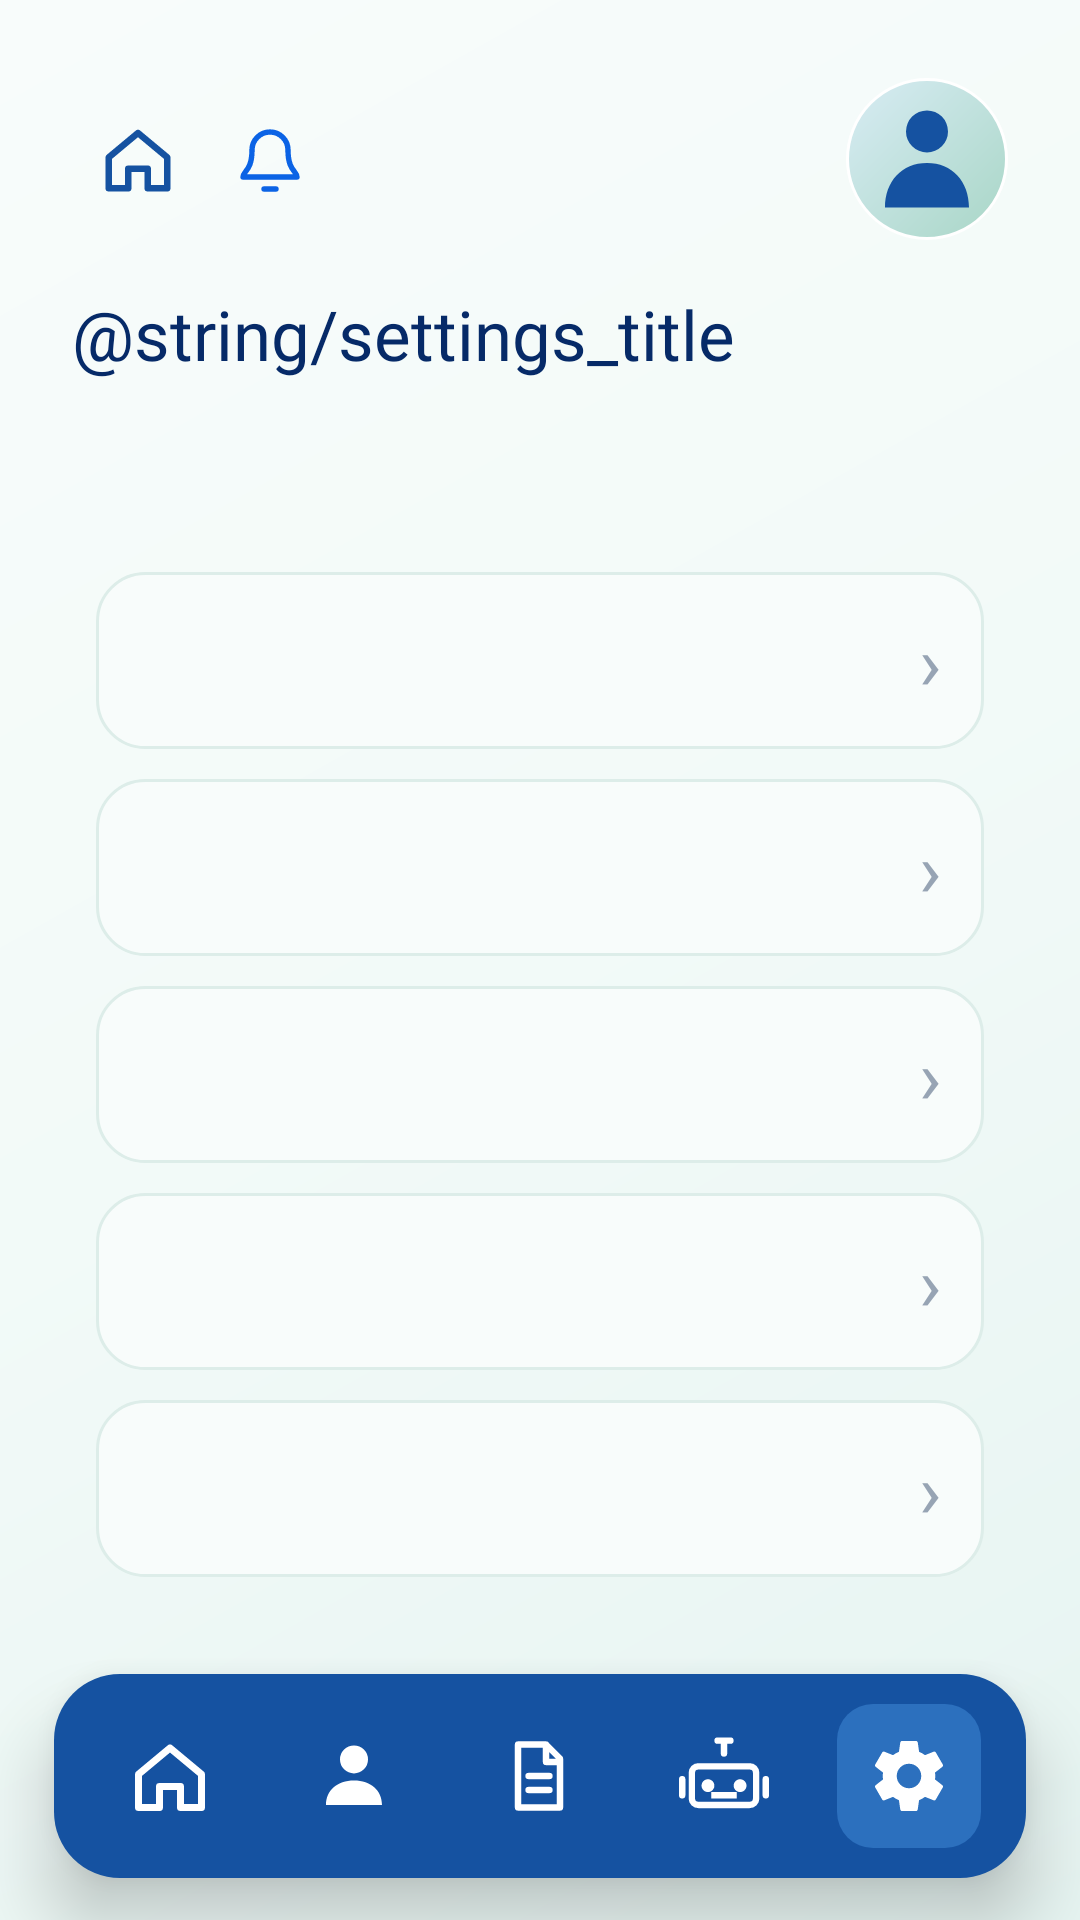

This screen was rendered from an Android layout file. Write that file and the resources it references.
<!-- AndroidManifest.xml: application theme Theme.Efficientiamobile -->
<!-- res/layout/activity_driver_settings.xml -->
<?xml version="1.0" encoding="utf-8"?>
<androidx.constraintlayout.widget.ConstraintLayout xmlns:android="http://schemas.android.com/apk/res/android"
    xmlns:app="http://schemas.android.com/apk/res-auto"
    xmlns:tools="http://schemas.android.com/tools"
    android:id="@+id/settingsRoot"
    android:layout_width="match_parent"
    android:layout_height="match_parent"
    android:background="@drawable/main_home_background"
    tools:context=".main.DriverSettingsActivity">

    <androidx.core.widget.NestedScrollView
        android:layout_width="0dp"
        android:layout_height="0dp"
        android:clipToPadding="false"
        android:fillViewport="true"
        android:paddingBottom="104dp"
        app:layout_constraintBottom_toBottomOf="parent"
        app:layout_constraintEnd_toEndOf="parent"
        app:layout_constraintStart_toStartOf="parent"
        app:layout_constraintTop_toTopOf="parent">

        <LinearLayout
            android:layout_width="match_parent"
            android:layout_height="wrap_content"
            android:orientation="vertical"
            android:paddingStart="24dp"
            android:paddingTop="22dp"
            android:paddingEnd="24dp"
            android:paddingBottom="28dp">

            <FrameLayout
                android:layout_width="match_parent"
                android:layout_height="62dp">

                <LinearLayout
                    android:layout_width="wrap_content"
                    android:layout_height="match_parent"
                    android:layout_gravity="start"
                    android:gravity="center_vertical"
                    android:orientation="horizontal">

                    <ImageButton
                        android:id="@+id/btnSettingsTopHome"
                        android:layout_width="44dp"
                        android:layout_height="44dp"
                        android:background="?attr/selectableItemBackgroundBorderless"
                        android:contentDescription="@string/home_icon_description"
                        android:padding="10dp"
                        android:src="@drawable/ic_nav_home"
                        app:tint="#1552A1" />

                    <ImageButton
                        android:id="@+id/btnSettingsNotifications"
                        android:layout_width="44dp"
                        android:layout_height="44dp"
                        android:background="?attr/selectableItemBackgroundBorderless"
                        android:contentDescription="@string/notification_icon_description"
                        android:padding="10dp"
                        android:src="@drawable/ic_home_notification"
                        android:translationY="1dp" />
                </LinearLayout>

                <ImageView
                    android:id="@+id/imgSettingsProfile"
                    android:layout_width="54dp"
                    android:layout_height="54dp"
                    android:layout_gravity="end|center_vertical"
                    android:background="@drawable/main_home_profile_background"
                    android:contentDescription="@string/main_home_profile_description"
                    android:padding="6dp"
                    android:src="@drawable/ic_profile_placeholder" />
            </FrameLayout>

            <TextView
                android:layout_width="match_parent"
                android:layout_height="wrap_content"
                android:layout_marginTop="12dp"
                android:fontFamily="@font/ibm_plex_sans_semibold"
                android:text="@string/settings_title"
                android:textColor="#062A68"
                android:textSize="23sp" />

            <LinearLayout
                android:layout_width="match_parent"
                android:layout_height="wrap_content"
                android:layout_marginStart="8dp"
                android:layout_marginTop="64dp"
                android:layout_marginEnd="8dp"
                android:orientation="vertical">

                <include android:id="@+id/settingNotifications" layout="@layout/item_driver_setting"
                    android:layout_width="match_parent" android:layout_height="wrap_content" />
                <include android:id="@+id/settingLanguage" layout="@layout/item_driver_setting"
                    android:layout_width="match_parent" android:layout_height="wrap_content"
                    android:layout_marginTop="10dp" />
                <include android:id="@+id/settingPrivacy" layout="@layout/item_driver_setting"
                    android:layout_width="match_parent" android:layout_height="wrap_content"
                    android:layout_marginTop="10dp" />
                <include android:id="@+id/settingAbout" layout="@layout/item_driver_setting"
                    android:layout_width="match_parent" android:layout_height="wrap_content"
                    android:layout_marginTop="10dp" />
                <include android:id="@+id/settingAccessibility" layout="@layout/item_driver_setting"
                    android:layout_width="match_parent" android:layout_height="wrap_content"
                    android:layout_marginTop="10dp" />
            </LinearLayout>
        </LinearLayout>
    </androidx.core.widget.NestedScrollView>

    <LinearLayout
        android:layout_width="0dp"
        android:layout_height="68dp"
        android:layout_marginStart="18dp"
        android:layout_marginEnd="18dp"
        android:layout_marginBottom="14dp"
        android:background="@drawable/main_home_bottom_bar"
        android:elevation="14dp"
        android:gravity="center"
        android:orientation="horizontal"
        android:paddingStart="8dp"
        android:paddingEnd="8dp"
        app:layout_constraintBottom_toBottomOf="parent"
        app:layout_constraintEnd_toEndOf="parent"
        app:layout_constraintStart_toStartOf="parent">

        <FrameLayout android:id="@+id/navSettingsHome" android:layout_width="0dp"
            android:layout_height="match_parent" android:layout_weight="1"
            android:foreground="?attr/selectableItemBackgroundBorderless">
            <ImageView android:layout_width="28dp" android:layout_height="28dp"
                android:layout_gravity="center" android:contentDescription="@string/home_icon_description"
                android:src="@drawable/ic_nav_home" />
        </FrameLayout>
        <FrameLayout android:id="@+id/navSettingsProfile" android:layout_width="0dp"
            android:layout_height="match_parent" android:layout_weight="1"
            android:foreground="?attr/selectableItemBackgroundBorderless">
            <ImageView android:layout_width="28dp" android:layout_height="28dp"
                android:layout_gravity="center" android:contentDescription="@string/main_home_profile_description"
                android:src="@drawable/ic_nav_profile" />
        </FrameLayout>
        <FrameLayout android:id="@+id/navSettingsDocuments" android:layout_width="0dp"
            android:layout_height="match_parent" android:layout_weight="1"
            android:foreground="?attr/selectableItemBackgroundBorderless">
            <ImageView android:layout_width="28dp" android:layout_height="28dp"
                android:layout_gravity="center" android:contentDescription="@string/main_home_documents_description"
                android:src="@drawable/ic_nav_document" />
        </FrameLayout>
        <FrameLayout android:id="@+id/navSettingsAssistant" android:layout_width="0dp"
            android:layout_height="match_parent" android:layout_weight="1"
            android:foreground="?attr/selectableItemBackgroundBorderless">
            <ImageView android:layout_width="30dp" android:layout_height="30dp"
                android:layout_gravity="center" android:contentDescription="@string/main_home_assistant_description"
                android:src="@drawable/ic_nav_assistant" />
        </FrameLayout>
        <FrameLayout android:id="@+id/navSettingsSelected" android:layout_width="0dp"
            android:layout_height="match_parent" android:layout_weight="1">
            <ImageView android:layout_width="48dp" android:layout_height="48dp"
                android:layout_gravity="center" android:background="@drawable/main_home_nav_selected"
                android:contentDescription="@string/main_home_settings_description"
                android:padding="10dp" android:src="@drawable/ic_nav_settings" />
        </FrameLayout>
    </LinearLayout>
</androidx.constraintlayout.widget.ConstraintLayout>
<!-- res/layout/item_driver_setting.xml (included above) -->
<?xml version="1.0" encoding="utf-8"?>
<LinearLayout xmlns:android="http://schemas.android.com/apk/res/android"
    android:layout_width="match_parent"
    android:layout_height="wrap_content"
    android:background="@drawable/settings_option_background"
    android:gravity="center_vertical"
    android:minHeight="59dp"
    android:orientation="horizontal"
    android:paddingStart="14dp"
    android:paddingTop="8dp"
    android:paddingEnd="14dp"
    android:paddingBottom="8dp">

    <LinearLayout
        android:layout_width="0dp"
        android:layout_height="wrap_content"
        android:layout_weight="1"
        android:orientation="vertical">

        <TextView
            android:id="@+id/settingsOptionTitle"
            android:layout_width="match_parent"
            android:layout_height="wrap_content"
            android:fontFamily="@font/ibm_plex_sans_semibold"
            android:textColor="#062A68"
            android:textSize="13sp" />

        <TextView
            android:id="@+id/settingsOptionSubtitle"
            android:layout_width="match_parent"
            android:layout_height="wrap_content"
            android:layout_marginTop="2dp"
            android:textColor="#8994A4"
            android:textSize="11sp" />
    </LinearLayout>

    <TextView
        android:layout_width="22dp"
        android:layout_height="wrap_content"
        android:gravity="end"
        android:text="›"
        android:textColor="#97A4B4"
        android:textSize="25sp" />
</LinearLayout>
<!-- resources referenced by this layout -->
<resources>
  <!-- drawable ic_nav_home (drawable) -->
  <?xml version="1.0" encoding="utf-8"?>
  <vector xmlns:android="http://schemas.android.com/apk/res/android"
      android:width="26dp"
      android:height="26dp"
      android:viewportWidth="24"
      android:viewportHeight="24">
      <path
          android:fillColor="@android:color/transparent"
          android:pathData="M3,11.5L12,4l9,7.5V21h-6v-6H9v6H3z"
          android:strokeColor="#FFFFFF"
          android:strokeLineCap="round"
          android:strokeLineJoin="round"
          android:strokeWidth="2" />
  </vector>
  <!-- drawable ic_nav_profile (drawable) -->
  <?xml version="1.0" encoding="utf-8"?>
  <vector xmlns:android="http://schemas.android.com/apk/res/android"
      android:width="26dp"
      android:height="26dp"
      android:viewportWidth="24"
      android:viewportHeight="24">
      <group android:translateY="-0.75">
          <path
              android:fillColor="#FFFFFF"
              android:pathData="M12,12a4,4 0,1 0,0 -8a4,4 0,0 0,0 8M4,21c0,-4.2 3.2,-7 8,-7s8,2.8 8,7z" />
      </group>
  </vector>
  <!-- drawable ic_profile_placeholder (drawable) -->
  <?xml version="1.0" encoding="utf-8"?>
  <vector xmlns:android="http://schemas.android.com/apk/res/android"
      android:width="42dp"
      android:height="42dp"
      android:viewportWidth="48"
      android:viewportHeight="48">
      <group android:translateY="-1.5">
          <path
              android:fillColor="#1552A1"
              android:pathData="M24,23a8,8 0,1 0,0 -16a8,8 0,0 0,0 16M8,44c0,-10 6.4,-17 16,-17s16,7 16,17z" />
      </group>
  </vector>
  <!-- drawable main_home_background (drawable) -->
  <?xml version="1.0" encoding="utf-8"?>
  <shape xmlns:android="http://schemas.android.com/apk/res/android" android:shape="rectangle">
      <gradient
          android:angle="315"
          android:startColor="#F8FCFB"
          android:centerColor="#F2FAF8"
          android:endColor="#E6F4F1"
          android:type="linear" />
  </shape>
  <!-- drawable main_home_bottom_bar (drawable) -->
  <?xml version="1.0" encoding="utf-8"?>
  <shape xmlns:android="http://schemas.android.com/apk/res/android" android:shape="rectangle">
      <corners android:radius="22dp" />
      <solid android:color="#1552A1" />
  </shape>
  <!-- drawable main_home_profile_background (drawable) -->
  <?xml version="1.0" encoding="utf-8"?>
  <shape xmlns:android="http://schemas.android.com/apk/res/android" android:shape="oval">
      <gradient
          android:angle="315"
          android:startColor="#D8ECF4"
          android:endColor="#A8D6C6"
          android:type="linear" />
      <stroke android:width="1dp" android:color="#FFFFFF" />
  </shape>
  <!-- drawable settings_option_background (drawable) -->
  <?xml version="1.0" encoding="utf-8"?>
  <shape xmlns:android="http://schemas.android.com/apk/res/android" android:shape="rectangle">
      <solid android:color="#F8FCFB" />
      <stroke android:width="1dp" android:color="#DDEDE9" />
      <corners android:radius="16dp" />
  </shape>
  <string name="home_icon_description">Início</string>
  <string name="main_home_assistant_description">Assistente</string>
  <string name="main_home_documents_description">Documentos</string>
  <string name="main_home_profile_description">Perfil</string>
  <string name="main_home_settings_description">Configurações</string>
  <string name="notification_icon_description">Notificações</string>
  <string name="settings_title">Settings and Preferences</string>
  <style name="Theme.Efficientiamobile" parent="Base.Theme.Efficientiamobile" />
  <style name="Base.Theme.Efficientiamobile" parent="Theme.Material3.DayNight.NoActionBar">
          
          
      </style>
</resources>
